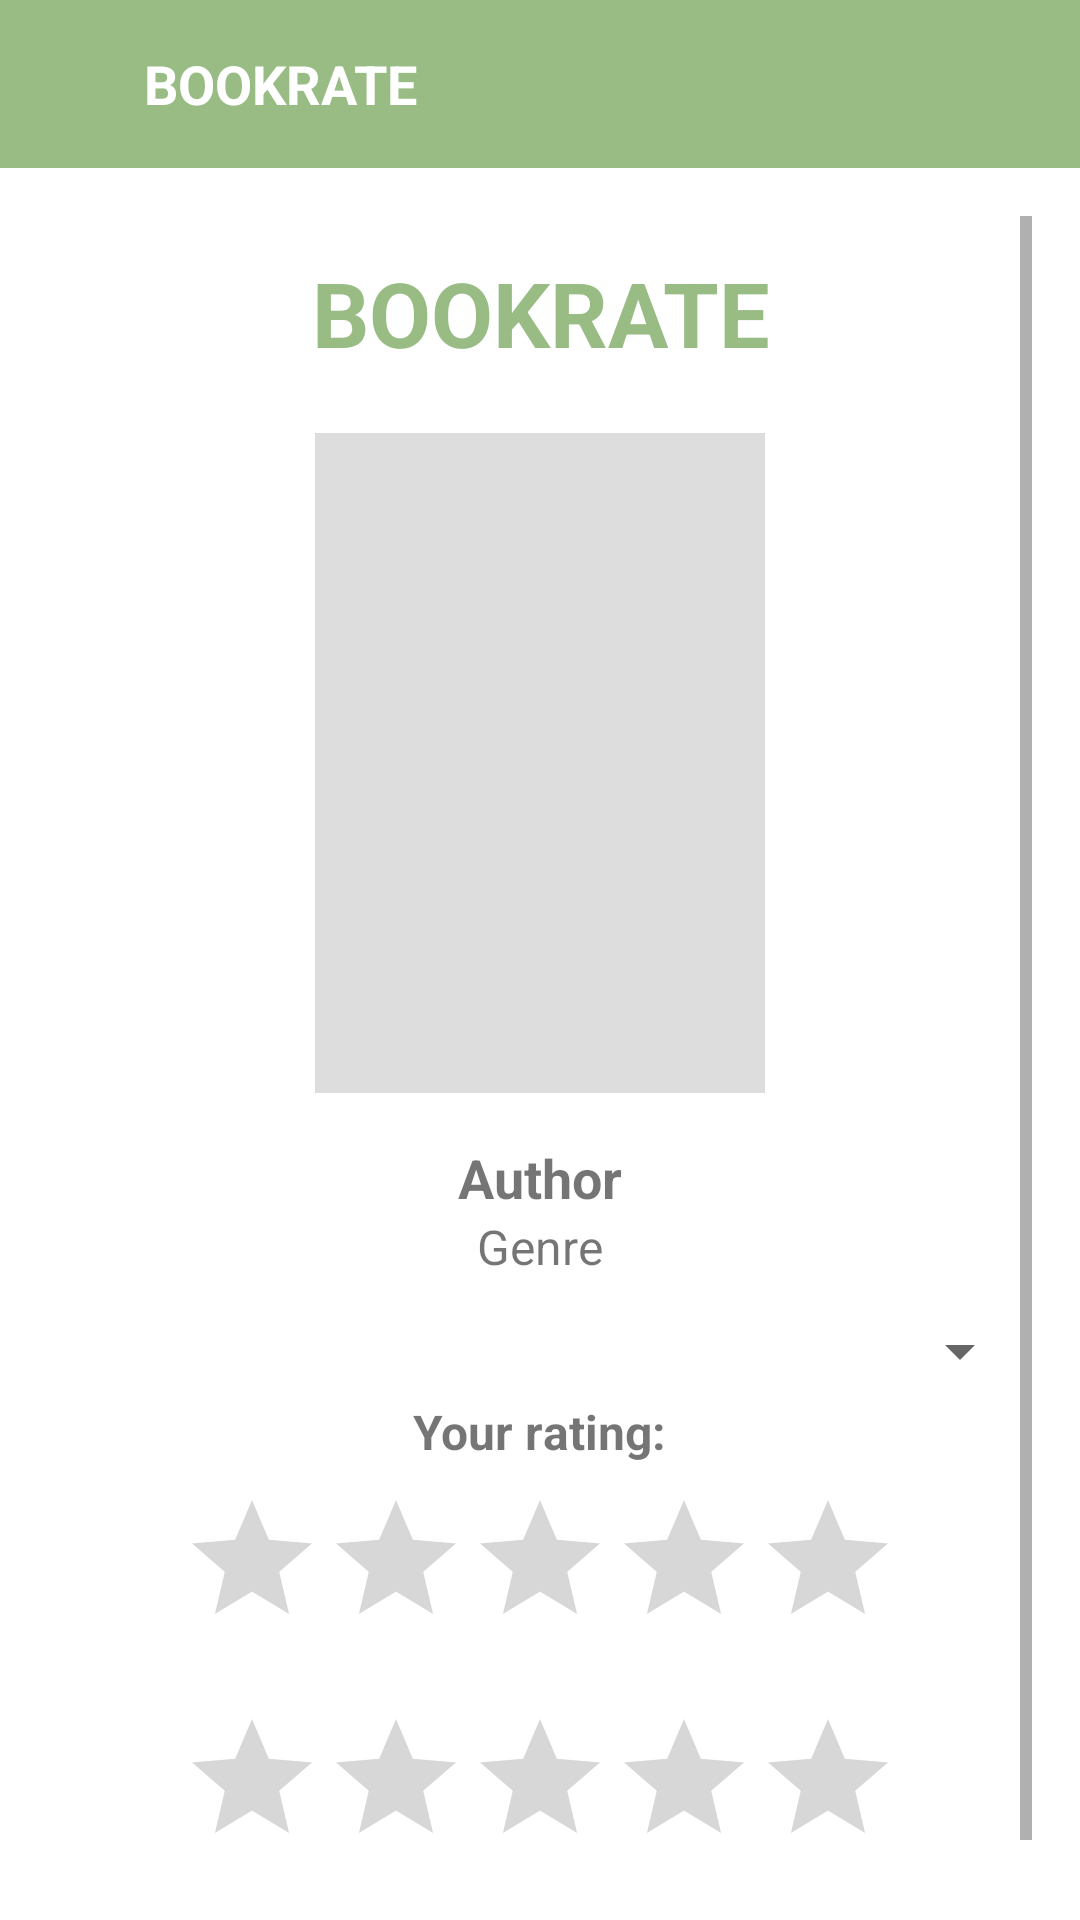

Layout XML and referenced resources for this Android screen:
<!-- AndroidManifest.xml: application theme Theme.BookRate -->
<!-- res/layout/activity_book_detail.xml -->
<?xml version="1.0" encoding="utf-8"?>
<LinearLayout xmlns:android="http://schemas.android.com/apk/res/android"
    android:layout_width="match_parent"
    android:layout_height="match_parent"
    android:orientation="vertical"
    android:background="#FFFFFF">

    <include layout="@layout/custom_toolbar" />

    <ScrollView
        android:layout_width="match_parent"
        android:layout_height="match_parent"
        android:padding="16dp">

        <LinearLayout
            android:layout_width="match_parent"
            android:layout_height="wrap_content"
            android:orientation="vertical"
            android:gravity="center_horizontal">

            <TextView
                android:id="@+id/detailBookTitle"
                android:layout_width="wrap_content"
                android:layout_height="wrap_content"
                android:text="BOOKRATE"
                android:textSize="30sp"
                android:textStyle="bold"
                android:textColor="@color/accentGreen"
                android:padding="12dp"
                android:layout_marginBottom="8dp"
                android:gravity="center" />

            <ImageView
                android:id="@+id/detailBookImage"
                android:layout_width="150dp"
                android:layout_height="220dp"
                android:layout_marginBottom="12dp"
                android:contentDescription="Book Cover"
                android:background="#DDDDDD" />

            <TextView
                android:id="@+id/detailBookAuthor"
                android:layout_width="wrap_content"
                android:layout_height="wrap_content"
                android:text="Author"
                android:textSize="18sp"
                android:textStyle="bold"
                android:layout_marginTop="4dp" />

            <TextView
                android:id="@+id/detailBookGenre"
                android:layout_width="wrap_content"
                android:layout_height="wrap_content"
                android:text="Genre"
                android:textSize="16sp"
                android:layout_marginBottom="12dp" />

            <Spinner
                android:id="@+id/detailBookStateSpinner"
                android:layout_width="match_parent"
                android:layout_height="wrap_content"
                android:spinnerMode="dropdown" />

            <TextView
                android:id="@+id/averageRatingText1"
                android:layout_width="wrap_content"
                android:layout_height="wrap_content"
                android:text="Your rating:"
                android:textSize="16sp"
                android:textStyle="bold"
                android:layout_marginTop="4dp" />

            <RatingBar
                android:id="@+id/detailUserRatingBar"
                android:layout_width="wrap_content"
                android:layout_height="wrap_content"
                android:numStars="5"
                android:stepSize="1"
                android:isIndicator="false"
                android:layout_marginTop="8dp" />

            <RatingBar
                android:id="@+id/detailAverageRatingBar"
                android:layout_width="wrap_content"
                android:layout_height="wrap_content"
                android:numStars="5"
                android:stepSize="0.1"
                android:isIndicator="true"
                android:layout_marginTop="16dp" />

            <TextView
                android:id="@+id/averageRatingText"
                android:layout_width="wrap_content"
                android:layout_height="wrap_content"
                android:text="Average: 0.0"
                android:textSize="16sp"
                android:textStyle="bold"
                android:layout_marginTop="4dp" />

            <Button
                android:id="@+id/startChatButton"
                android:layout_width="match_parent"
                android:layout_height="wrap_content"
                android:textColor="@color/buttonWhite"
                android:background="@drawable/rounded_button"
                android:text="Start chatting with the author"
                android:layout_marginTop="12dp"
                android:layout_marginStart="32dp"
                android:layout_marginEnd="32dp"
                android:visibility="gone" />

            <Button
                android:id="@+id/writeReviewButton"
                android:layout_width="match_parent"
                android:layout_height="wrap_content"
                android:textColor="@color/buttonWhite"
                android:background="@drawable/rounded_button"
                android:text="Write a Review"
                android:layout_marginTop="16dp"
                android:layout_marginStart="32dp"
                android:layout_marginEnd="32dp"
                android:visibility="gone" />

            <TextView
                android:id="@+id/reviewSectionTitle"
                android:layout_width="wrap_content"
                android:layout_height="wrap_content"
                android:text="REVIEWS:"
                android:textColor="@color/accentGreen"
                android:textSize="20sp"
                android:textStyle="bold"
                android:layout_marginTop="16dp"
                android:visibility="gone" />

            <LinearLayout
                android:id="@+id/reviewsContainer"
                android:layout_width="match_parent"
                android:layout_height="wrap_content"
                android:orientation="vertical"
                android:layout_marginTop="8dp"
                android:visibility="gone" />
        </LinearLayout>
    </ScrollView>
</LinearLayout>
<!-- res/layout/custom_toolbar.xml (included above) -->
<LinearLayout xmlns:android="http://schemas.android.com/apk/res/android"
    android:layout_width="match_parent"
    android:layout_height="?attr/actionBarSize"
    android:orientation="horizontal"
    android:background="@color/accentGreen"
    android:paddingStart="16dp"
    android:paddingEnd="16dp"
    android:paddingTop="14dp"
    android:paddingBottom="14dp"
    android:gravity="center_vertical">

    <ImageView
        android:id="@+id/backButton"
        android:layout_width="24dp"
        android:layout_height="24dp"
        android:src="@drawable/ic_baseline_arrow_back_ios_24"
        android:contentDescription="Back"
        android:background="@android:color/transparent"
        android:visibility="visible" />

    <TextView
        android:id="@+id/toolbarTitle"
        android:layout_width="wrap_content"
        android:layout_height="wrap_content"
        android:layout_marginStart="8dp"
        android:text="BOOKRATE"
        android:textColor="@android:color/white"
        android:textStyle="bold"
        android:textSize="18sp" />
</LinearLayout>
<!-- resources referenced by this layout -->
<resources>
  <color name="accentGreen">#99BC85</color>
  <color name="buttonWhite">#FFFFFF</color>
  <!-- drawable rounded_button (drawable) -->
  <shape xmlns:android="http://schemas.android.com/apk/res/android"
      android:shape="rectangle">
      <corners android:radius="24dp" />
      <solid android:color="?attr/colorPrimary" />
  </shape>
  <style name="Theme.BookRate" parent="Theme.MaterialComponents.DayNight.NoActionBar">
  
          
          <item name="colorPrimary">@color/accentGreen</item>
          <item name="colorPrimaryVariant">@color/pastelGreen</item>
          <item name="colorOnPrimary">@color/buttonWhite</item>
  
          
          <item name="colorSecondary">@color/creamBackground</item>
          <item name="colorSecondaryVariant">@color/whiteBackground</item>
          <item name="colorOnSecondary">@color/textDark</item>
  
          
          <item name="android:statusBarColor" tools:targetApi="l">@color/accentGreen</item>
  
          <item name="colorControlActivated">#FFD700</item> 
  
  
      </style>
  <color name="pastelGreen">#E4EFE7</color>
  <color name="creamBackground">#FAF1E6</color>
  <color name="whiteBackground">#FDFAF6</color>
  <color name="textDark">#333333</color>
</resources>
